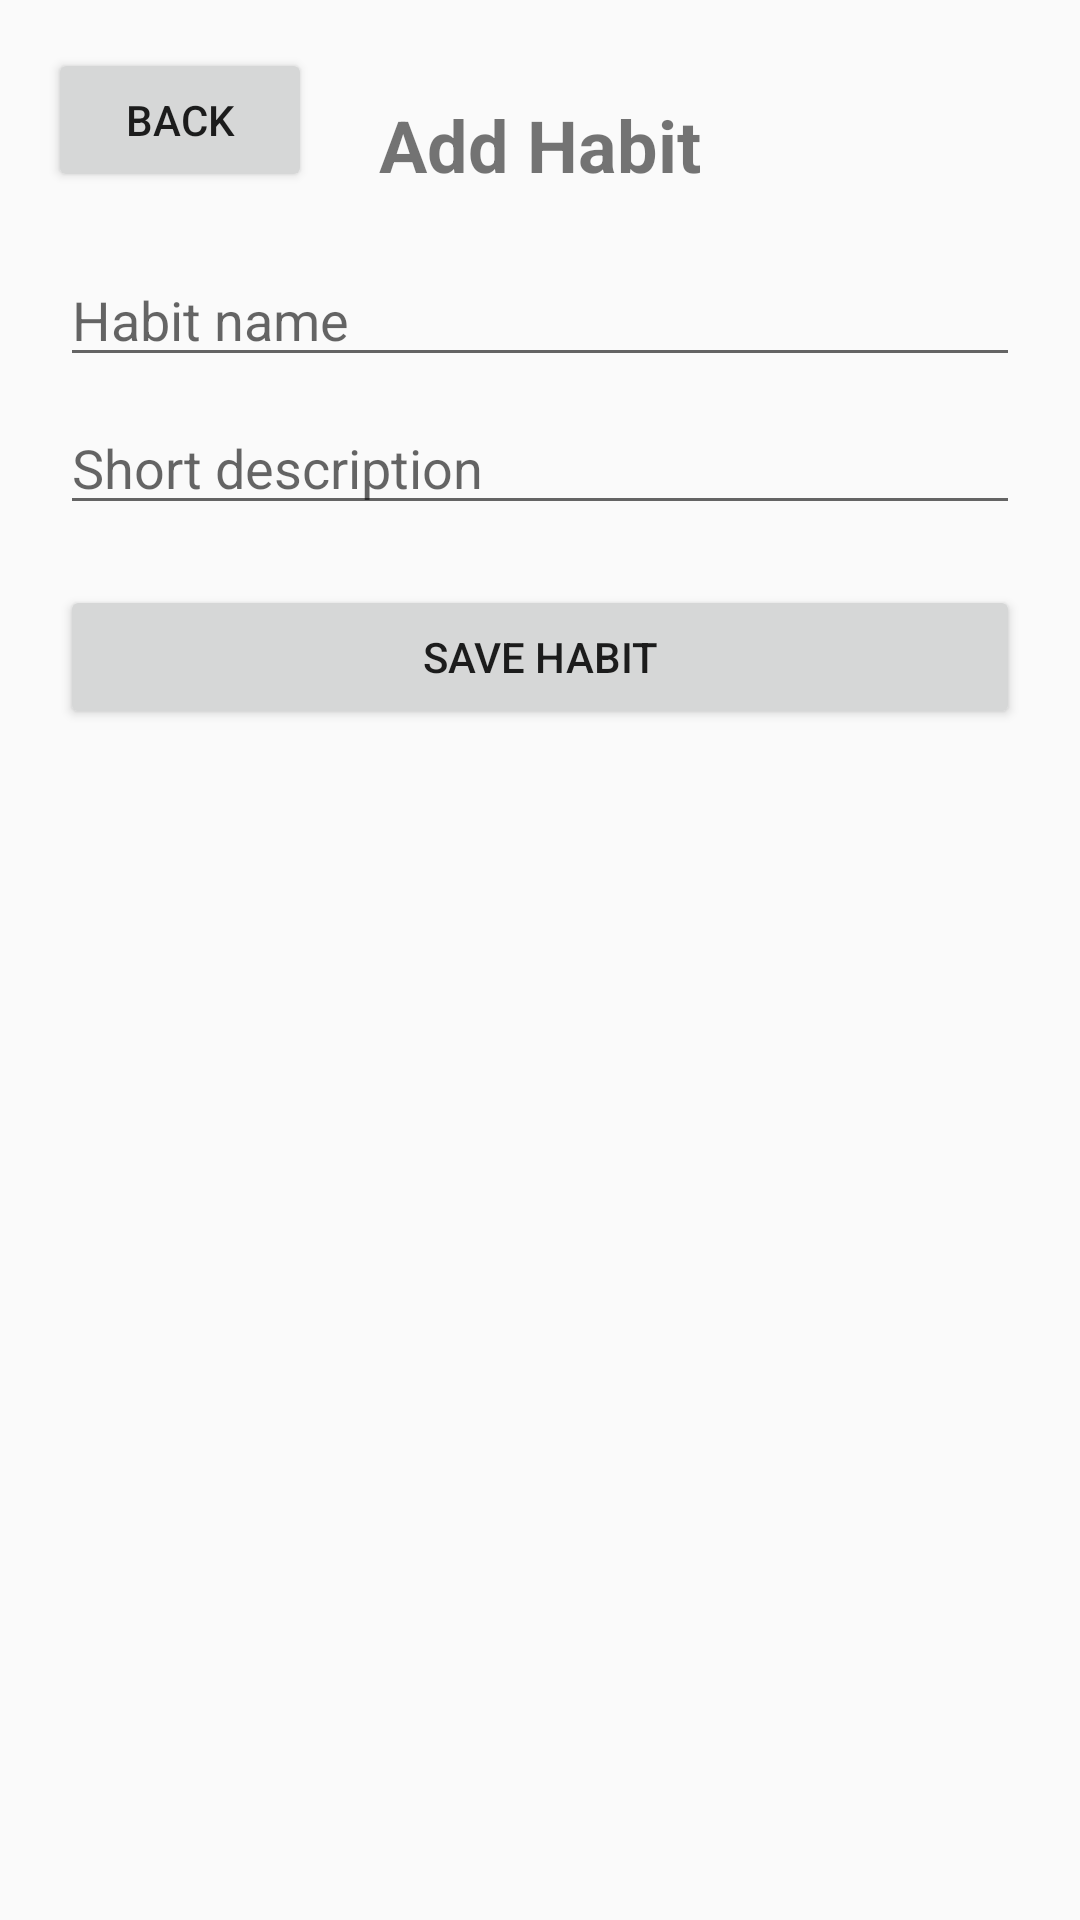

The Android layout XML behind this screen, and the referenced resources:
<!-- AndroidManifest.xml: application theme Theme.QuickTask -->
<!-- res/layout/activity_add_habit.xml -->
<?xml version="1.0" encoding="utf-8"?>
<androidx.constraintlayout.widget.ConstraintLayout
    xmlns:android="http://schemas.android.com/apk/res/android"
    xmlns:app="http://schemas.android.com/apk/res-auto"
    xmlns:tools="http://schemas.android.com/tools"
    android:layout_width="match_parent"
    android:layout_height="match_parent"
    tools:context=".AddHabitActivity">

    <TextView
        android:id="@+id/addHabitTitle"
        android:layout_width="0dp"
        android:layout_height="wrap_content"
        android:text="Add Habit"
        android:textSize="24sp"
        android:textStyle="bold"
        android:gravity="center"
        app:layout_constraintTop_toTopOf="parent"
        app:layout_constraintStart_toStartOf="parent"
        app:layout_constraintEnd_toEndOf="parent"
        android:layout_marginTop="32dp"/>

    <EditText
        android:id="@+id/habitNameEditText"
        android:layout_width="0dp"
        android:layout_height="wrap_content"
        android:hint="Habit name"
        app:layout_constraintTop_toBottomOf="@id/addHabitTitle"
        app:layout_constraintStart_toStartOf="parent"
        app:layout_constraintEnd_toEndOf="parent"
        android:layout_margin="20dp"/>

    <EditText
        android:id="@+id/habitDescriptionEditText"
        android:layout_width="0dp"
        android:layout_height="wrap_content"
        android:hint="Short description"
        app:layout_constraintTop_toBottomOf="@id/habitNameEditText"
        app:layout_constraintStart_toStartOf="parent"
        app:layout_constraintEnd_toEndOf="parent"
        android:layout_marginHorizontal="20dp"
        android:layout_marginTop="8dp"/>

    <Button
        android:id="@+id/saveHabitButton"
        android:layout_width="0dp"
        android:layout_height="wrap_content"
        android:text="Save Habit"
        app:layout_constraintTop_toBottomOf="@id/habitDescriptionEditText"
        app:layout_constraintStart_toStartOf="parent"
        app:layout_constraintEnd_toEndOf="parent"
        android:layout_margin="20dp"/>

    <Button
        android:id="@+id/backButton"
        android:layout_width="wrap_content"
        android:layout_height="wrap_content"
        android:text="Back"
        app:layout_constraintTop_toTopOf="parent"
        app:layout_constraintStart_toStartOf="parent"
        android:layout_margin="16dp"/>

</androidx.constraintlayout.widget.ConstraintLayout>
<!-- resources referenced by this layout -->
<resources>
  <style name="Theme.QuickTask" parent="Theme.AppCompat.Light.NoActionBar">
          <item name="colorPrimary">@color/purple_500</item>
          <item name="colorPrimaryDark">@color/purple_700</item>
          <item name="colorAccent">@color/teal_200</item>
      </style>
  <!-- not gathered from this repository: default colours our renderer supplied (Android Studio template values) -->
  <color name="purple_500">#FF6200EE</color>
  <color name="purple_700">#FF3700B3</color>
  <color name="teal_200">#FF03DAC5</color>
</resources>
